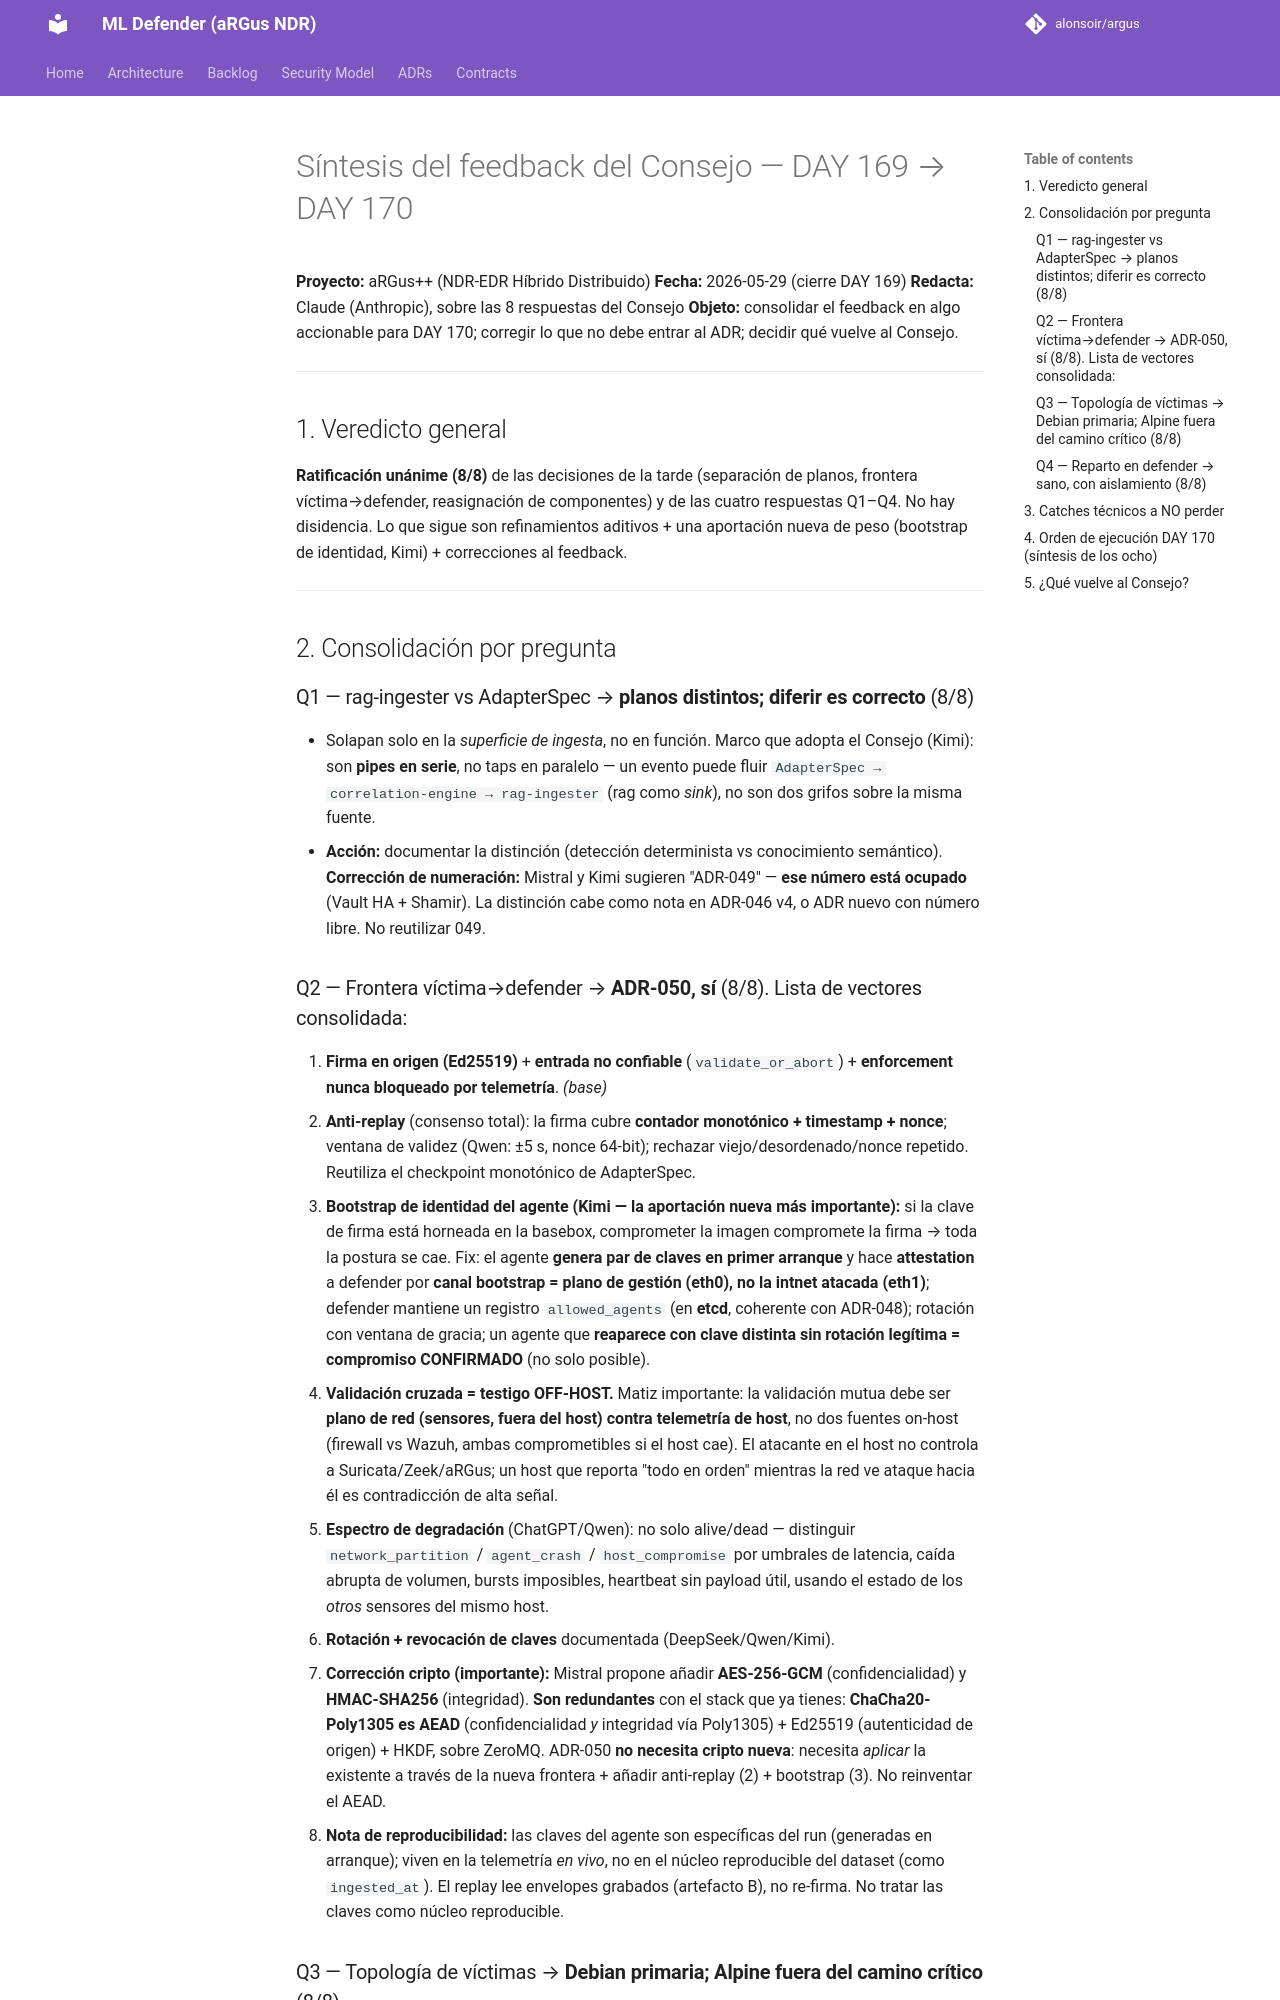

repository: alonsoir/argus · page: council/Síntesis - DAY 169 — Cierre y plan DAY 170 · Briefing al Consejo de Sabios/index.html · generator: mkdocs

# Síntesis del feedback del Consejo — DAY 169 → DAY 170

**Proyecto:** aRGus++ (NDR-EDR Híbrido Distribuido)
**Fecha:** 2026-05-29 (cierre DAY 169)
**Redacta:** Claude (Anthropic), sobre las 8 respuestas del Consejo
**Objeto:** consolidar el feedback en algo accionable para DAY 170; corregir lo que no debe entrar al ADR; decidir qué vuelve al Consejo.

---

## 1. Veredicto general

**Ratificación unánime (8/8)** de las decisiones de la tarde (separación de planos, frontera víctima→defender, reasignación de componentes) y de las cuatro respuestas Q1–Q4. No hay disidencia. Lo que sigue son refinamientos aditivos + una aportación nueva de peso (bootstrap de identidad, Kimi) + correcciones al feedback.

---

## 2. Consolidación por pregunta

### Q1 — rag-ingester vs AdapterSpec → **planos distintos; diferir es correcto** (8/8)
- Solapan solo en la *superficie de ingesta*, no en función. Marco que adopta el Consejo (Kimi): son **pipes en serie**, no taps en paralelo — un evento puede fluir `AdapterSpec → correlation-engine → rag-ingester` (rag como *sink*), no son dos grifos sobre la misma fuente.
- **Acción:** documentar la distinción (detección determinista vs conocimiento semántico). **Corrección de numeración:** Mistral y Kimi sugieren "ADR-049" — **ese número está ocupado** (Vault HA + Shamir). La distinción cabe como nota en ADR-046 v4, o ADR nuevo con número libre. No reutilizar 049.

### Q2 — Frontera víctima→defender → **ADR-050, sí** (8/8). Lista de vectores consolidada:
1. **Firma en origen (Ed25519)** + **entrada no confiable** (`validate_or_abort`) + **enforcement nunca bloqueado por telemetría**. *(base)*
2. **Anti-replay** (consenso total): la firma cubre **contador monotónico + timestamp + nonce**; ventana de validez (Qwen: ±5 s, nonce 64-bit); rechazar viejo/desordenado/nonce repetido. Reutiliza el checkpoint monotónico de AdapterSpec.
3. **Bootstrap de identidad del agente (Kimi — la aportación nueva más importante):** si la clave de firma está horneada en la basebox, comprometer la imagen compromete la firma → toda la postura se cae. Fix: el agente **genera par de claves en primer arranque** y hace **attestation** a defender por **canal bootstrap = plano de gestión (eth0), no la intnet atacada (eth1)**; defender mantiene un registro `allowed_agents` (en **etcd**, coherente con ADR-048); rotación con ventana de gracia; un agente que **reaparece con clave distinta sin rotación legítima = compromiso CONFIRMADO** (no solo posible).
4. **Validación cruzada = testigo OFF-HOST.** Matiz importante: la validación mutua debe ser **plano de red (sensores, fuera del host) contra telemetría de host**, no dos fuentes on-host (firewall vs Wazuh, ambas comprometibles si el host cae). El atacante en el host no controla a Suricata/Zeek/aRGus; un host que reporta "todo en orden" mientras la red ve ataque hacia él es contradicción de alta señal.
5. **Espectro de degradación** (ChatGPT/Qwen): no solo alive/dead — distinguir `network_partition` / `agent_crash` / `host_compromise` por umbrales de latencia, caída abrupta de volumen, bursts imposibles, heartbeat sin payload útil, usando el estado de los *otros* sensores del mismo host.
6. **Rotación + revocación de claves** documentada (DeepSeek/Qwen/Kimi).

- **Corrección cripto (importante):** Mistral propone añadir **AES-256-GCM** (confidencialidad) y **HMAC-SHA256** (integridad). **Son redundantes** con el stack que ya tienes: **ChaCha20-Poly1305 es AEAD** (confidencialidad *y* integridad vía Poly1305) + Ed25519 (autenticidad de origen) + HKDF, sobre ZeroMQ. ADR-050 **no necesita cripto nueva**: necesita *aplicar* la existente a través de la nueva frontera + añadir anti-replay (2) + bootstrap (3). No reinventar el AEAD.
- **Nota de reproducibilidad:** las claves del agente son específicas del run (generadas en arranque); viven en la telemetría *en vivo*, no en el núcleo reproducible del dataset (como `ingested_at`). El replay lee envelopes grabados (artefacto B), no re-firma. No tratar las claves como núcleo reproducible.
